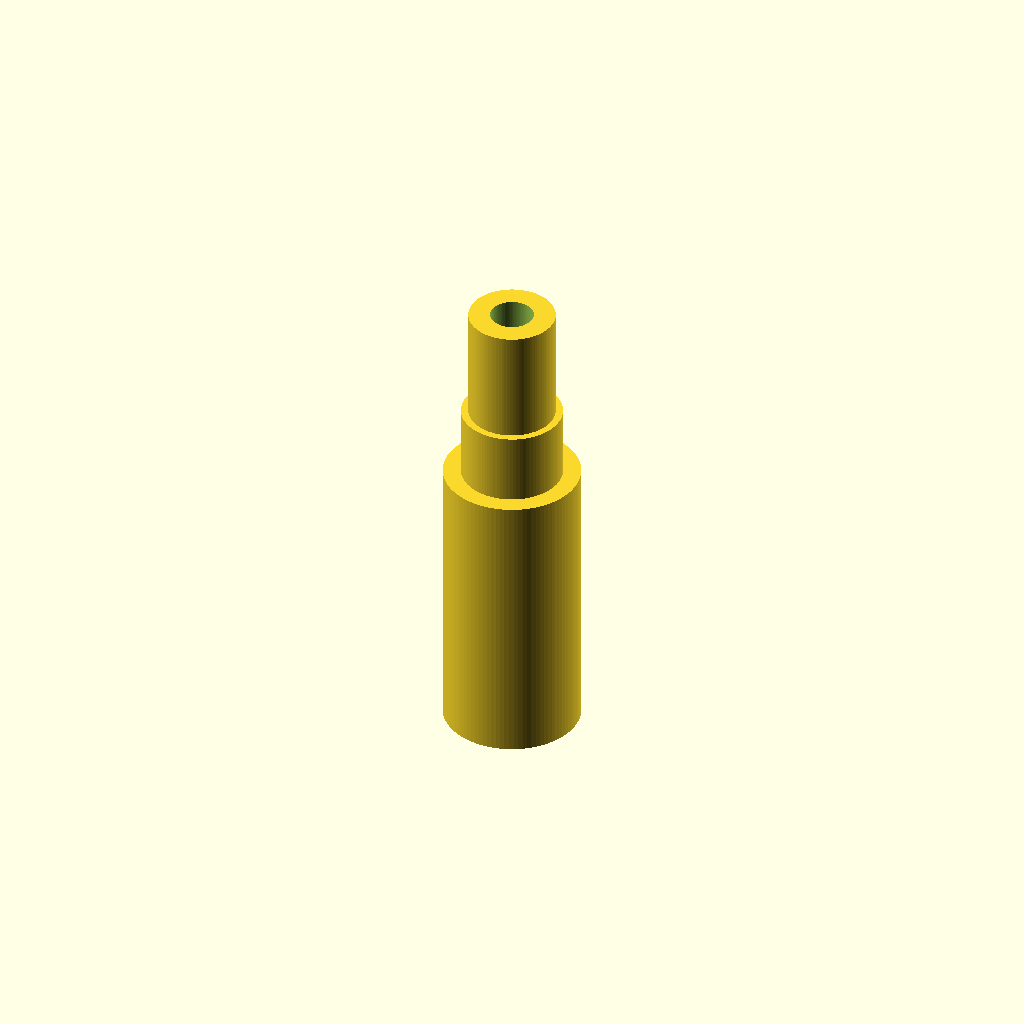
Cell 1: rendered with the file's own defaults.
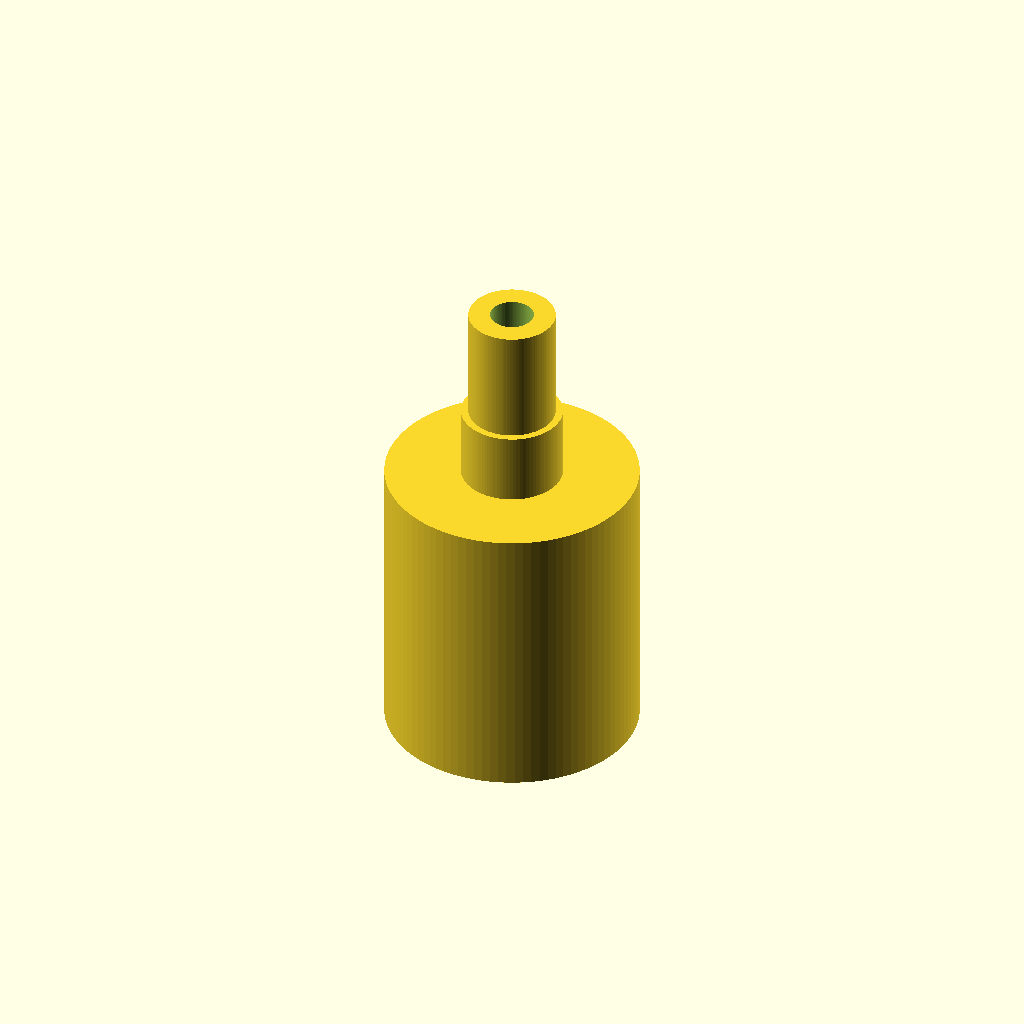
Cell 2: id_large = 16 (everything else at default).
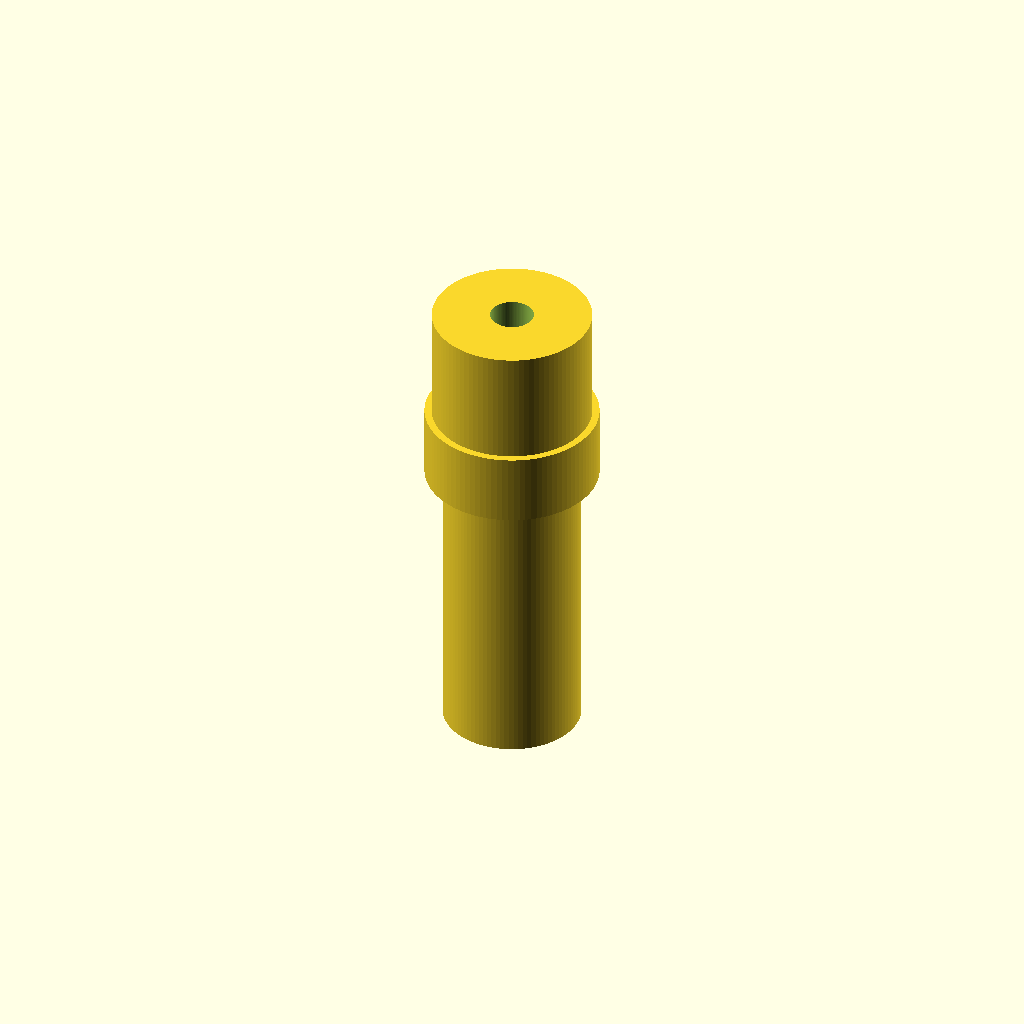
Cell 3 — id_small set to 10, the other parameters unchanged.
One fixed orthographic camera (rotation 55°, 0°, 25°; colour scheme Cornfield) for every cell.
OpenSCAD source file bench/results/gpu-v11-g10/code/scadcoder-v11/hose_barb_reducer_8_5_s2_a2.scad:
// Hose-barb reducer: 8 mm ID tubing to 5 mm ID tubing
// Print orientation: standing upright along Z

// ---------- Parameters ----------
id_large   = 8;    // larger tubing inner diameter
id_small   = 5;    // smaller tubing inner diameter
bore       = 3;    // through-bore diameter
eps        = 0.5;  // cutter overshoot

$fn = 96;

// ---------- Model ----------
difference() {
    union() {
        // Lower barb section (8 mm tubing)
        cylinder(h = 20, d = id_large + 1.5);

        // Upper collar section
        translate([0, 0, 20])
            cylinder(h = 5, d = id_small + 2);

        // Upper barb section (5 mm tubing)
        translate([0, 0, 25])
            cylinder(h = 8, d = id_small + 1);
    }

    // Through-bore
    translate([0, 0, -eps])
        cylinder(h = 43, d = bore);
}
Customizer parameters (derived from the source; name, type, default, range or options):
id_large: number, default 8
id_small: number, default 5
bore: number, default 3
eps: number, default 0.5
